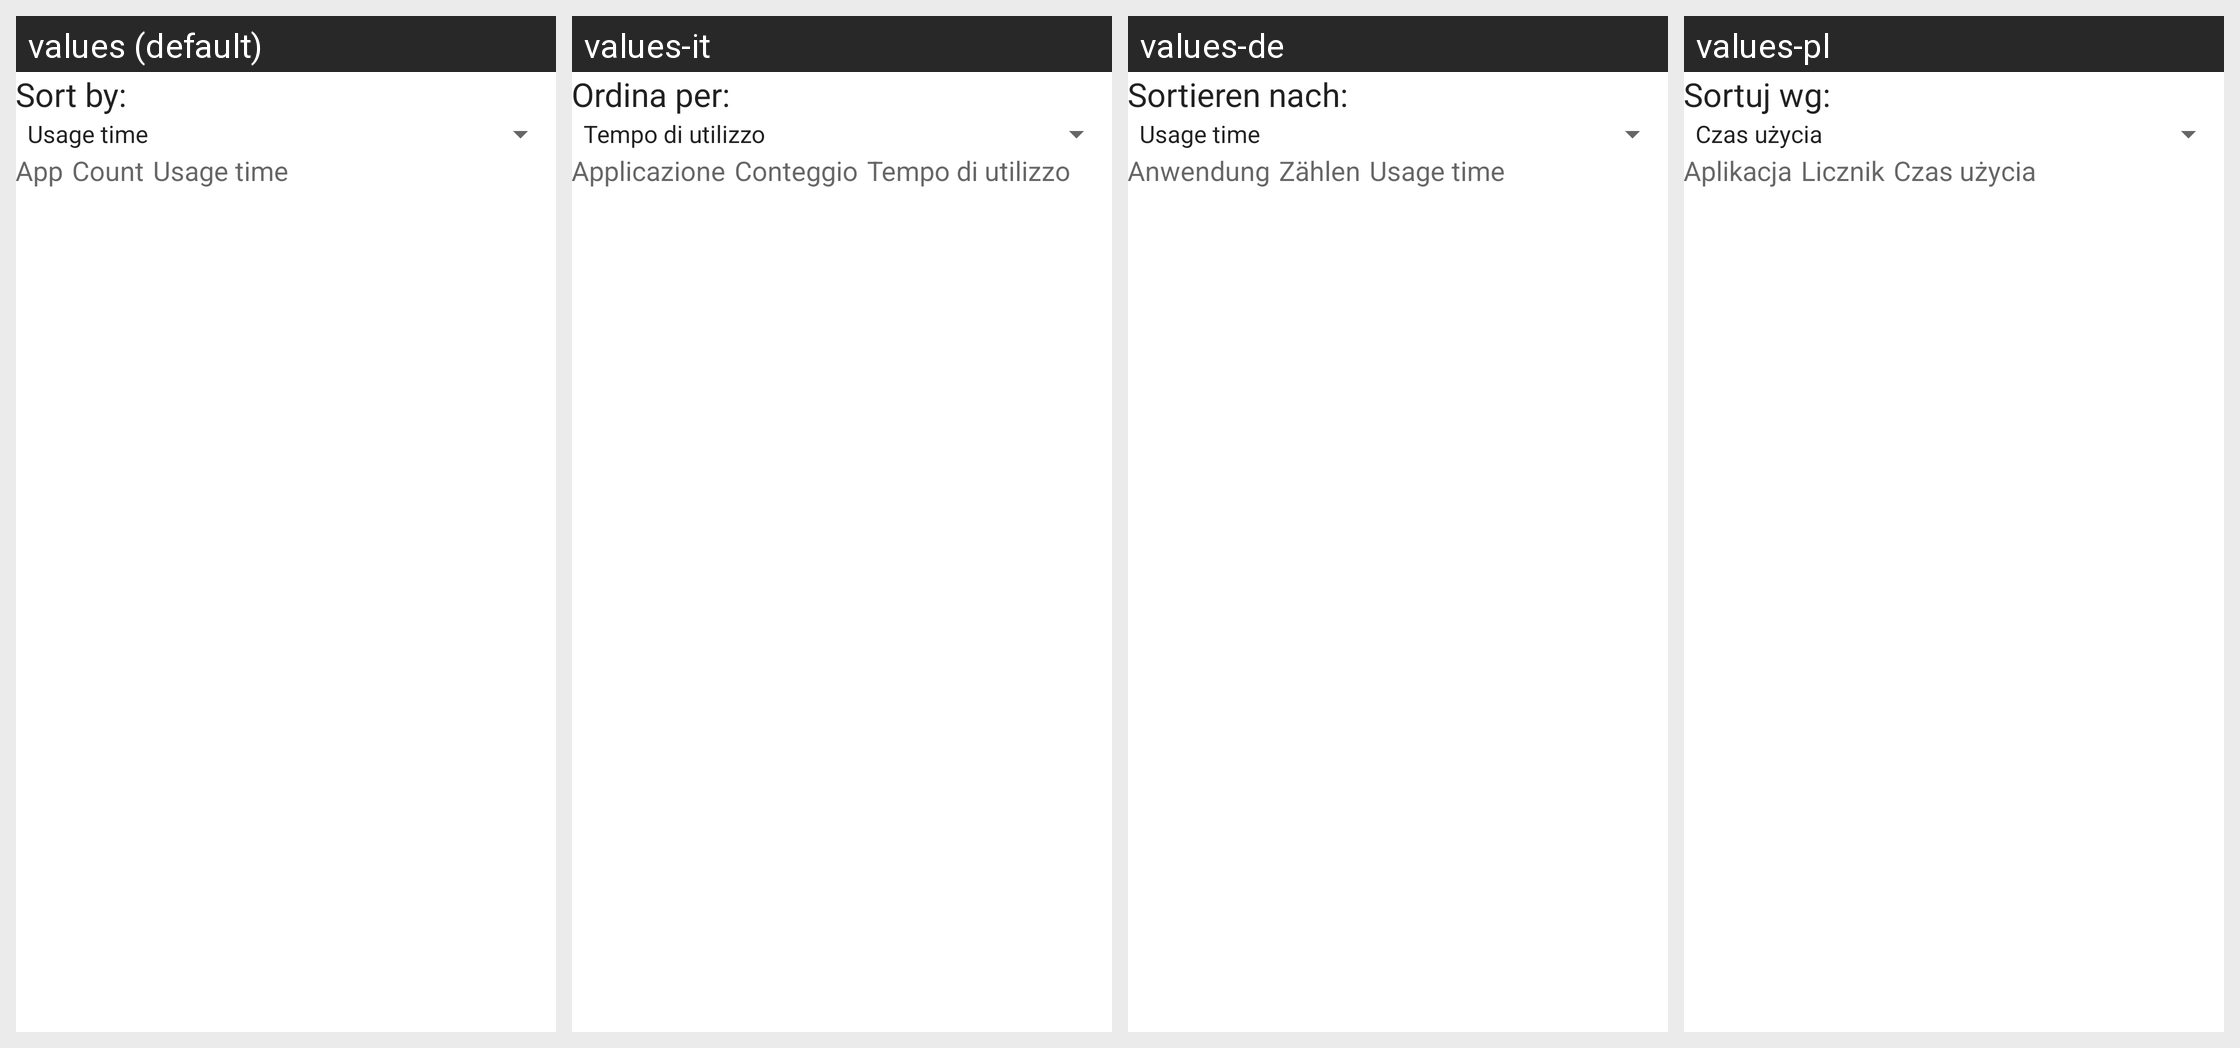

Locale-by-locale string values for the Android screen shown in this grid:
Android screen res/layout/usage_stats.xml rendered under 4 locales, left to right: values (default), values-it, values-de, values-pl. Device: Nexus 5 (rendered at 1080×1920; each locale shown at half size, 540×960, under a caption strip naming it); theme Theme.MaterialComponents.DayNight.NoActionBar.
Other locales in the repository, not shown: values-ar, values-cs, values-da, values-el, values-en, values-es, values-fr, values-hu, values-iw, values-ko, values-nb, values-nl, values-ru, values-sk, values-tr, values-uk, values-zh-rCN, values-zh-rTW.
Strings drawn on this screen, with the default value and each locale's value (text and hints the layout hard-codes, and strings that could not be matched under every locale, appear in the picture but are not listed):

display_order_text
  values: Sort by:
  values-it: Ordina per:
  values-de: Sortieren nach:
  values-pl: Sortuj wg:

app_name_label
  values: App
  values-it: Applicazione
  values-de: Anwendung
  values-pl: Aplikacja

launch_count_label
  values: Count
  values-it: Conteggio
  values-de: Zählen
  values-pl: Licznik

usage_time_label
  values: Usage time
  values-it: Tempo di utilizzo
  values-de: Usage time
  values-pl: Czas użycia
